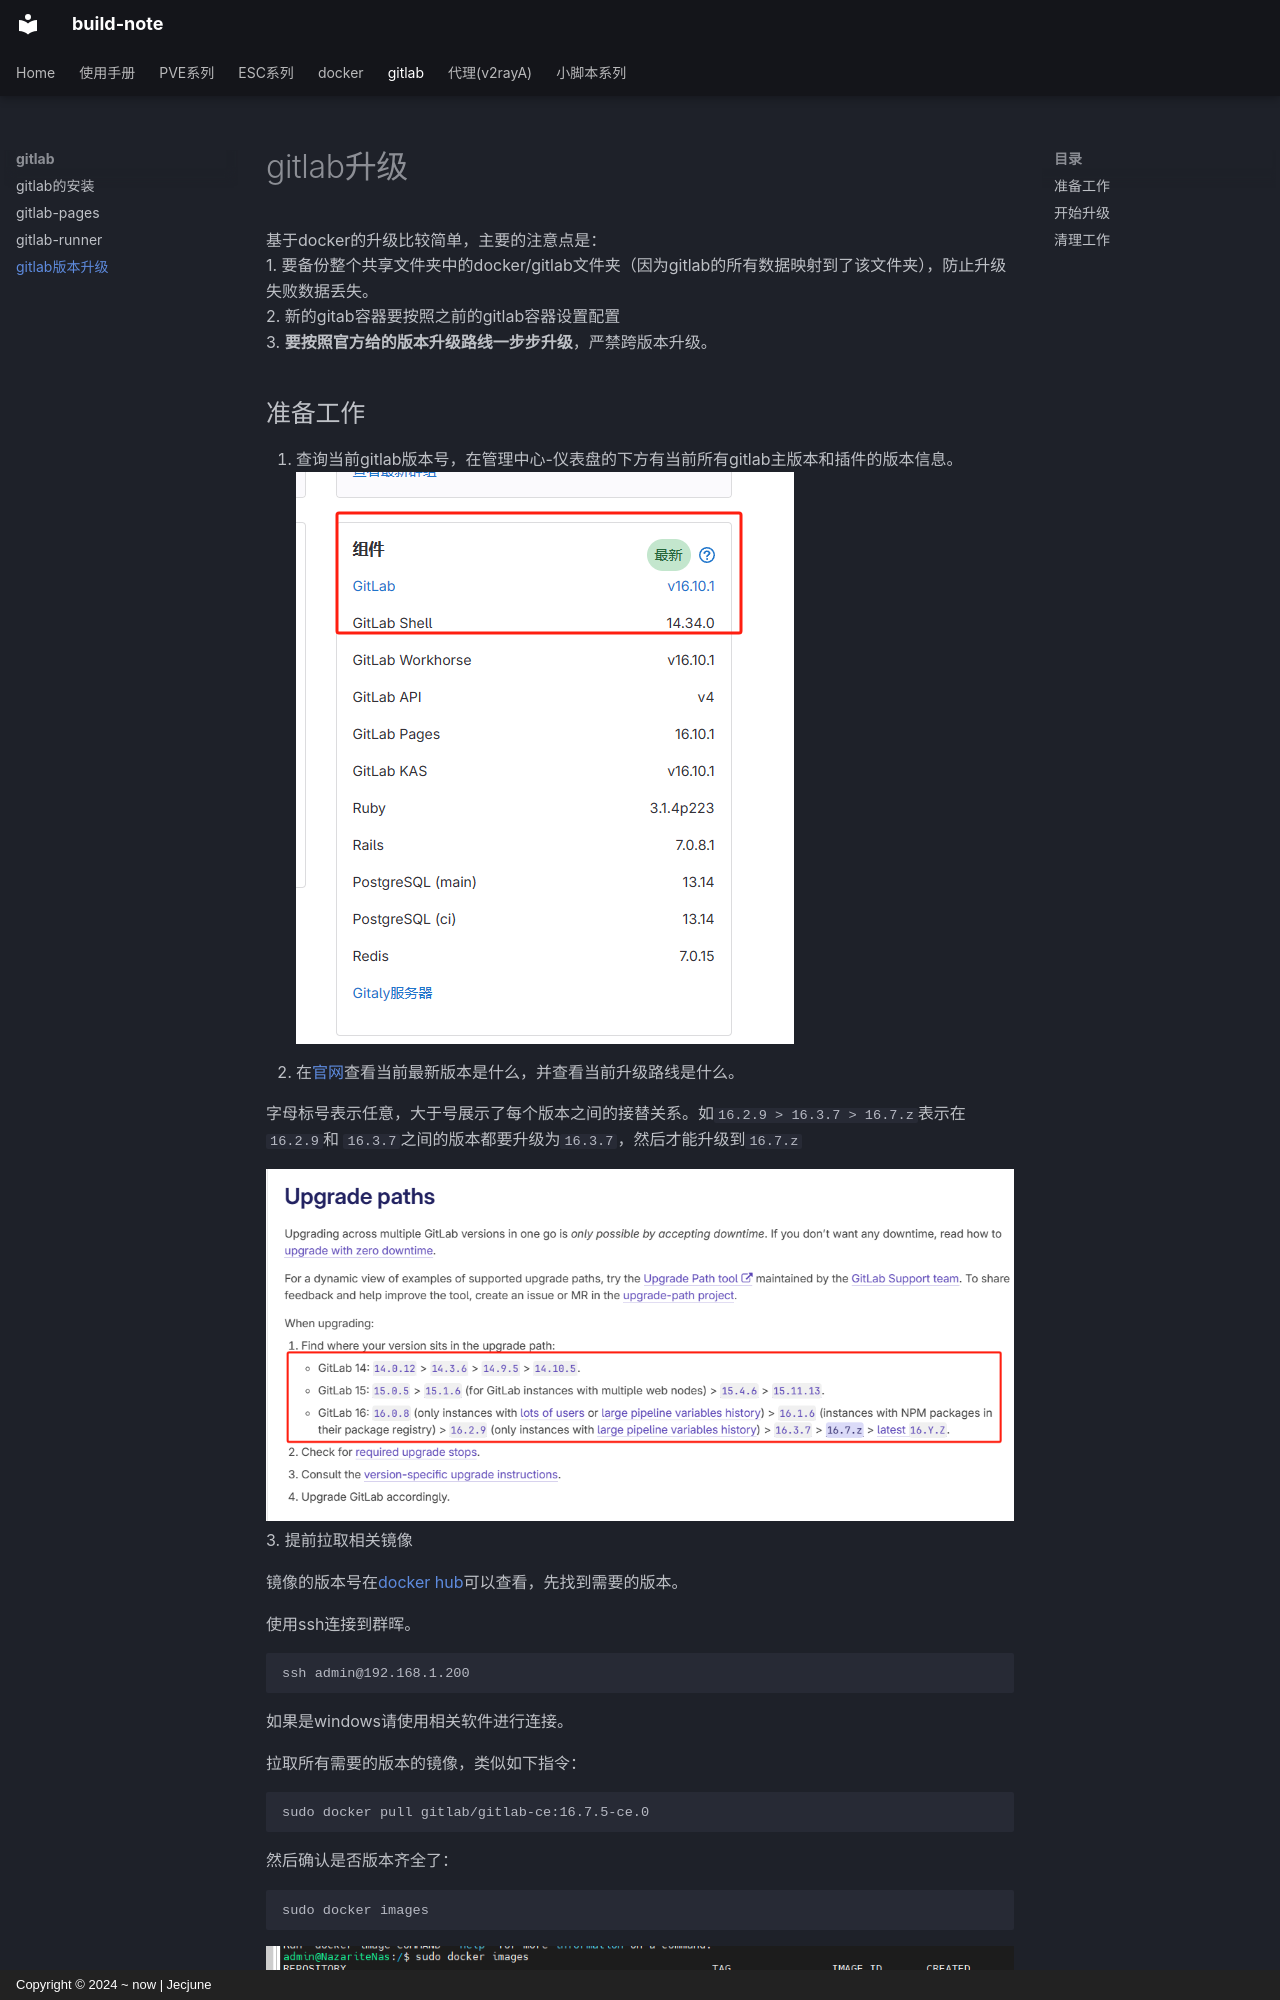

repository: Jecjune/build-note · page: pve/gitlab/gitlab升级/index.html · generator: mkdocs · copyright: Copyright © 2024 ~ now | Jecjune

# gitlab升级

基于docker的升级比较简单，主要的注意点是：  
1. 要备份整个共享文件夹中的docker/gitlab文件夹（因为gitlab的所有数据映射到了该文件夹），防止升级失败数据丢失。  
2. 新的gitab容器要按照之前的gitlab容器设置配置  
3. **要按照官方给的版本升级路线一步步升级**，严禁跨版本升级。  


## 准备工作
1. 查询当前gitlab版本号，在管理中心-仪表盘的下方有当前所有gitlab主版本和插件的版本信息。 
![gitlab升级1.png](../picture/gitlab升级1.png)  
2. 在[官网](https://docs.gitlab.com/ee/update/)查看当前最新版本是什么，并查看当前升级路线是什么。  

字母标号表示任意，大于号展示了每个版本之间的接替关系。如`16.2.9 > 16.3.7 > 16.7.z`表示在`16.2.9`和 `16.3.7`之间的版本都要升级为`16.3.7`，然后才能升级到`16.7.z`

![gitlab升级2.png](../picture/gitlab升级2.png)
3. 提前拉取相关镜像

镜像的版本号在[docker hub](https://hub.docker.com/r/gitlab/gitlab-ce/tags)可以查看，先找到需要的版本。

使用ssh连接到群晖。
```bash
ssh admin@192.168.1.200
```
如果是windows请使用相关软件进行连接。
